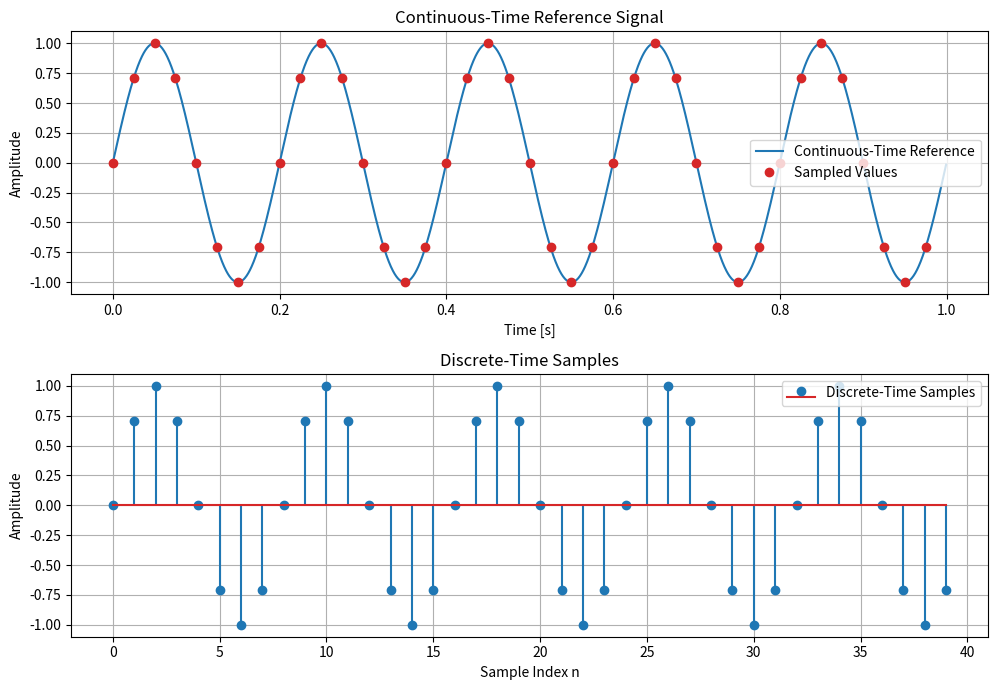

Source code (Python):
import numpy as np
import matplotlib.pyplot as plt

signal_frequency = 5  # Hz
sample_rate = 40  # Hz
duration = 1  # s
reference_rate = 2000  # points per second

sample_interval = 1 / sample_rate

reference_time = np.arange(0, duration, 1 / reference_rate)
sample_time = np.arange(0, duration, sample_interval)

print("Signal frequency:", signal_frequency, "Hz")
print("Sampling frequency:", sample_rate, "Hz")
print("Sampling interval:", sample_interval, "s")
print("Reference points:", len(reference_time))
print("Number of samples:", len(sample_time))
print("First sample times:", sample_time[:5])

reference_signal = np.sin(2 * np.pi * signal_frequency * reference_time)
sampled_signal = np.sin(2 * np.pi * signal_frequency * sample_time)
sample_indices = np.arange(len(sampled_signal))

print("First sample index:", sample_indices[0])
print("Last sample index:", sample_indices[-1])

samples_per_period = sample_rate / signal_frequency

print("Samples per period:", samples_per_period)
print("First sample values:", sampled_signal[:5])

fig, axes = plt.subplots(2, 1, figsize=(10, 7))

axes[0].plot(reference_time, reference_signal, color="tab:blue", label="Continuous-Time Reference")
axes[0].plot(sample_time, sampled_signal, marker="o", linestyle="none", color="tab:red", label="Sampled Values")
axes[0].set_title("Continuous-Time Reference Signal")
axes[0].set_xlabel("Time [s]")
axes[0].set_ylabel("Amplitude")
axes[0].legend()
axes[0].grid(True)

axes[1].stem(sample_indices, sampled_signal, label="Discrete-Time Samples")
axes[1].set_title("Discrete-Time Samples")
axes[1].set_xlabel("Sample Index n")
axes[1].set_ylabel("Amplitude")
axes[1].legend()
axes[1].grid(True)

plt.tight_layout()
plt.show()
